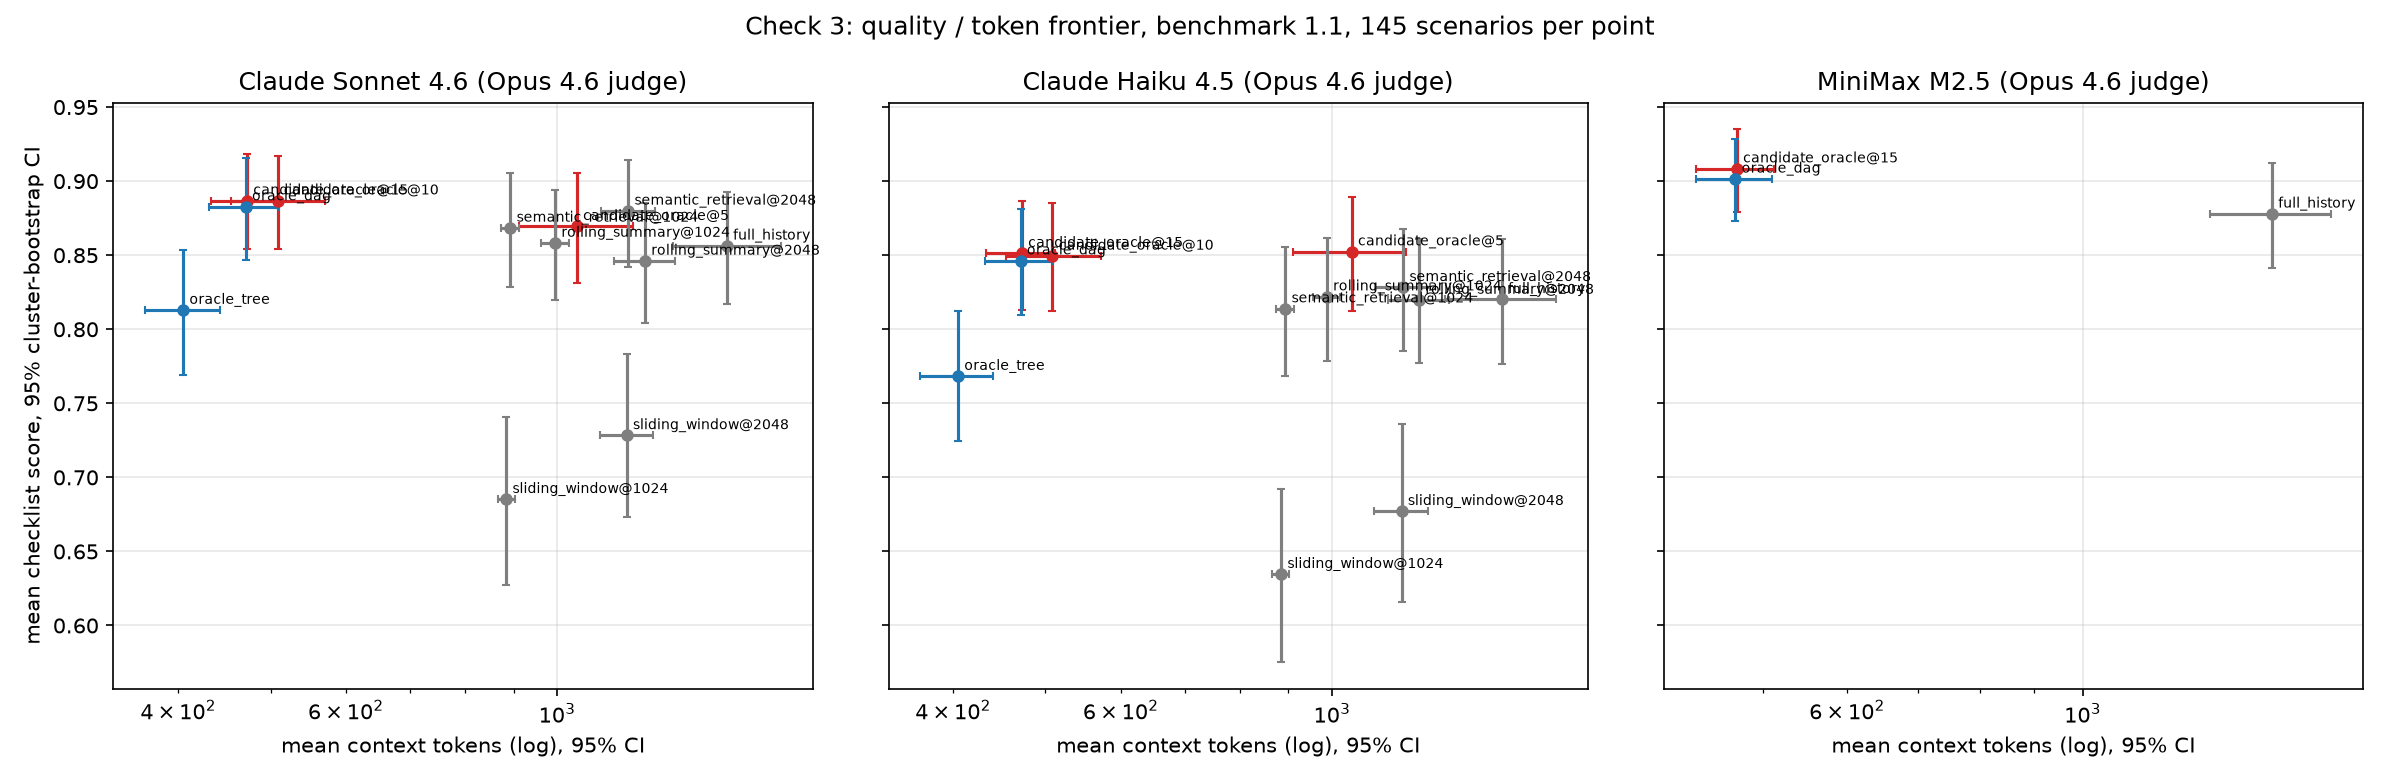

The file beside this chart, header and first rows:
model, method_label, n, context_tokens, context_precision, irrelevant_context_ratio, output_tokens, tok_ci_low, tok_ci_high, n_opus, checklist_opus, q_ci_low_opus, q_ci_high_opus, leakage_opus, n_llama, checklist_llama, q_ci_low_llama, q_ci_high_llama, leakage_llama
response_a, candidate_oracle@10, 145, 508.5, 0.9382, 0.0551, 234.3, 454.5, 569.9, 145, 0.8868, 0.854, 0.9172, 0.0207, 0, , , , 
response_a, candidate_oracle@15, 145, 472.3, 0.9523, 0.0409, 233.8, 432.7, 511.4, 145, 0.8868, 0.854, 0.9184, 0.0138, 145, 0.8793, 0.8443, 0.9121, 0.0414
response_a, candidate_oracle@5, 145, 1049, 0.6386, 0.3508, 216.1, 912.2, 1200, 145, 0.8695, 0.831, 0.9052, 0.0897, 0, , , , 
response_a, full_history, 145, 1508, 0.4183, 0.5672, 199.6, 1322, 1718, 145, 0.8563, 0.8172, 0.8925, 0.1655, 145, 0.8649, 0.8264, 0.9006, 0.1517
response_a, oracle_dag, 145, 470.9, 0.954, 0.0392, 233, 431.2, 509.9, 145, 0.8828, 0.8466, 0.9155, 0.0276, 145, 0.8787, 0.8443, 0.9109, 0.0483
response_a, oracle_tree, 145, 404.7, 0.954, 0.0392, 230.5, 369.2, 442.5, 145, 0.8129, 0.769, 0.8537, 0.0276, 145, 0.8089, 0.7667, 0.8508, 0.0414
response_a, rolling_summary@1024, 145, 995.2, 0.3791, 0.605, 216.7, 960.8, 1029, 145, 0.8582, 0.8198, 0.8939, 0.1517, 145, 0.8674, 0.8305, 0.9011, 0.1655
response_a, rolling_summary@2048, 145, 1237, 0.4007, 0.5849, 203.2, 1146, 1330, 145, 0.8461, 0.804, 0.8851, 0.1931, 145, 0.8616, 0.8225, 0.8967, 0.1655
response_a, semantic_retrieval@1024, 145, 893.2, 0.4852, 0.4986, 198.3, 873.8, 911.5, 145, 0.8684, 0.8287, 0.9052, 0.1793, 145, 0.877, 0.8408, 0.9115, 0.1862
response_a, semantic_retrieval@2048, 145, 1188, 0.4295, 0.5555, 196.6, 1111, 1266, 145, 0.8799, 0.8419, 0.9144, 0.1586, 145, 0.8661, 0.8259, 0.9023, 0.1586
response_a, semantic_retrieval@512, 145, 460, 0.7182, 0.2715, 216.3, 453.6, 466.5, 0, , , , , 145, 0.8238, 0.7821, 0.8644, 0.1241
response_a, sliding_window@1024, 145, 884.3, 0.3791, 0.605, 196.4, 866.2, 902.2, 145, 0.6852, 0.6276, 0.7405, 0.2483, 145, 0.7013, 0.6455, 0.7547, 0.1724
response_a, sliding_window@2048, 145, 1184, 0.4007, 0.5849, 192.9, 1109, 1262, 145, 0.7283, 0.673, 0.7836, 0.2345, 145, 0.7559, 0.7029, 0.8066, 0.1931
response_b, candidate_oracle@10, 145, 508.5, 0.9382, 0.0551, 202.8, 454, 571.7, 145, 0.8495, 0.8122, 0.8852, 0.0552, 0, , , , 
response_b, candidate_oracle@15, 145, 472.3, 0.9523, 0.0409, 202.8, 432.8, 512, 145, 0.8513, 0.8128, 0.8868, 0.0414, 145, 0.8505, 0.8144, 0.8855, 0.0414
response_b, candidate_oracle@5, 145, 1049, 0.6386, 0.3508, 203, 909.9, 1197, 145, 0.8524, 0.8121, 0.8891, 0.1034, 0, , , , 
response_b, full_history, 145, 1508, 0.4183, 0.5672, 200.8, 1315, 1719, 145, 0.8202, 0.7764, 0.8607, 0.1862, 145, 0.8298, 0.7856, 0.87, 0.1793
response_b, oracle_dag, 145, 470.9, 0.954, 0.0392, 206, 431.6, 509.7, 145, 0.8463, 0.8099, 0.8814, 0.0207, 145, 0.8587, 0.8241, 0.8925, 0.0414
response_b, oracle_tree, 145, 404.7, 0.954, 0.0392, 202.8, 369.5, 440.9, 145, 0.7683, 0.7246, 0.812, 0.0207, 145, 0.7749, 0.7295, 0.8186, 0.0483
response_b, rolling_summary@1024, 145, 987.6, 0.3791, 0.605, 220.6, 955.2, 1020, 145, 0.822, 0.7789, 0.8617, 0.2, 145, 0.8447, 0.8029, 0.8839, 0.1862
response_b, rolling_summary@2048, 145, 1235, 0.4007, 0.5849, 210.4, 1144, 1327, 145, 0.8197, 0.7772, 0.8611, 0.2138, 145, 0.8361, 0.7923, 0.8763, 0.2069
response_b, semantic_retrieval@1024, 145, 893.2, 0.4852, 0.4986, 196.9, 873.9, 911.5, 145, 0.8139, 0.7684, 0.8557, 0.1448, 145, 0.8329, 0.7903, 0.8725, 0.1586
response_b, semantic_retrieval@2048, 145, 1188, 0.4295, 0.5555, 197.2, 1111, 1266, 145, 0.8283, 0.785, 0.8679, 0.1655, 145, 0.8424, 0.7999, 0.8816, 0.1862
response_b, semantic_retrieval@512, 145, 460, 0.7182, 0.2715, 195, 453.5, 466.4, 0, , , , , 145, 0.8186, 0.777, 0.8575, 0.0966
response_b, sliding_window@1024, 145, 884.3, 0.3791, 0.605, 192.3, 865.8, 901.4, 145, 0.6346, 0.5754, 0.692, 0.2345, 145, 0.6608, 0.6023, 0.7164, 0.2138
response_b, sliding_window@2048, 145, 1184, 0.4007, 0.5849, 194.1, 1107, 1262, 145, 0.6771, 0.6156, 0.7357, 0.2621, 145, 0.7154, 0.6569, 0.7701, 0.2207
response_c, candidate_oracle@15, 145, 472.3, 0.9523, 0.0409, 476.4, 432.7, 512.3, 145, 0.9084, 0.8793, 0.9351, 0.0276, 145, 0.9116, 0.8857, 0.9352, 0.069
response_c, full_history, 145, 1508, 0.4183, 0.5672, 481.6, 1319, 1715, 145, 0.8779, 0.8411, 0.9121, 0.1448, 145, 0.8883, 0.8529, 0.9202, 0.1448
response_c, oracle_dag, 145, 470.9, 0.954, 0.0392, 483.2, 431.9, 510.1, 145, 0.9015, 0.8728, 0.9282, 0.0207, 145, 0.9018, 0.8725, 0.9299, 0.0414
response_c, rolling_summary@1024, 145, 1003, 0.3791, 0.605, 487.5, 968.5, 1039, 0, , , , , 145, 0.8972, 0.861, 0.9306, 0.1448
response_c, rolling_summary@2048, 145, 1242, 0.4007, 0.5849, 485.3, 1152, 1338, 0, , , , , 145, 0.903, 0.8707, 0.9316, 0.1241
response_c, semantic_retrieval@1024, 145, 893.2, 0.4852, 0.4986, 468.8, 874.3, 911.7, 0, , , , , 145, 0.8772, 0.8391, 0.9129, 0.1103
response_c, semantic_retrieval@2048, 145, 1188, 0.4295, 0.5555, 472.5, 1110, 1266, 0, , , , , 145, 0.884, 0.8509, 0.9155, 0.1448
response_c, semantic_retrieval@512, 145, 460, 0.7182, 0.2715, 454.7, 453.5, 466.5, 0, , , , , 145, 0.8646, 0.8267, 0.9002, 0.1241
